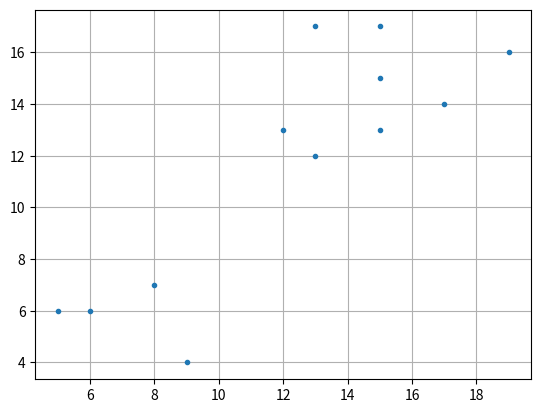
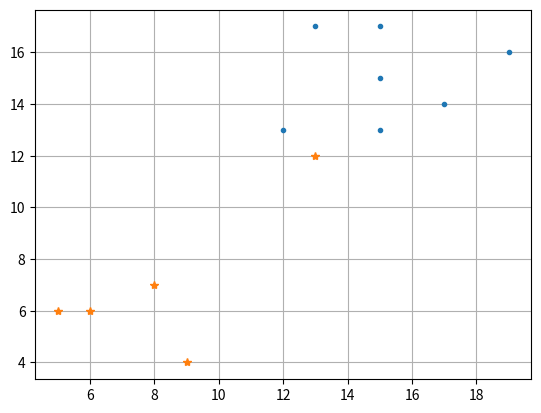
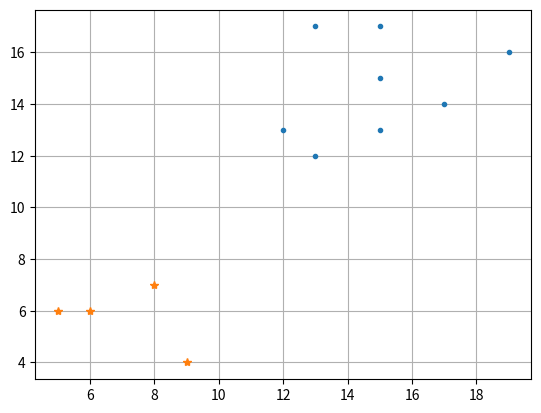

These charts were generated, in order, by the following Python code:
import matplotlib.pyplot as plt
import math  
    
def plots(a1_cluster,a2_cluster,b1_cluster,b2_cluster):
    plt.figure()
    plt.plot(a1_cluster,a2_cluster,'.')
    plt.plot(b1_cluster,b2_cluster,'*')
    plt.grid(True)
    plt.show()
    
def cluster1(c1_x1,c1_x2,c2_x1,c2_x2):
    cluster1_x1 = []
    cluster1_x2 = []
    cluster2_x1 = []
    cluster2_x2 = []
    
    for i,j in zip(x1,x2):
    	a = math.sqrt(((i-c1_x1)**2 + (j-c1_x2)**2))
    	b = math.sqrt(((i-c2_x1)**2 + (j-c2_x1)**2))
    	if a < b:
    		cluster1_x1.append(i)
    		cluster1_x2.append(j)
    	else: 
    		cluster2_x1.append(i)
    		cluster2_x2.append(j)
		
    plots(cluster1_x1,cluster1_x2,cluster2_x1,cluster2_x2)
	
    c3_x1 = sum(cluster1_x1)/len(cluster1_x1)
    c3_x2 = sum(cluster1_x2)/len(cluster1_x2)
    c4_x1 = sum(cluster2_x1)/len(cluster2_x1)
    c4_x2 = sum(cluster2_x2)/len(cluster2_x2)
	
    cluster2 (c3_x1,c3_x2,c4_x1,c4_x2)
    
def cluster2(c3_x1,c3_x2,c4_x1,c4_x2):    
    cluster3_x1 = []
    cluster3_x2 = []
    cluster4_x1 = []
    cluster4_x2 = []
    
    for i,j in zip(x1,x2):
    	c = math.sqrt(((i-c3_x1)**2 + (j-c3_x2)**2))
    	d = math.sqrt(((i-c4_x1)**2 + (j-c4_x2)**2))
    	if c < d:
    		cluster3_x1.append(i)
    		cluster3_x2.append(j)
    	else: 
    		cluster4_x1.append(i)
    		cluster4_x2.append(j)
    
    plots(cluster3_x1,cluster3_x2,cluster4_x1,cluster4_x2)

x1 = [15, 19, 15, 5, 13, 17, 15, 12, 8, 6, 9, 13]
x2 = [13, 16, 17, 6, 17, 14, 15, 13, 7, 6, 4, 12]

plots(x1,x2,[],[])
cluster1(x1[4],x2[4],x1[10],x2[10])

